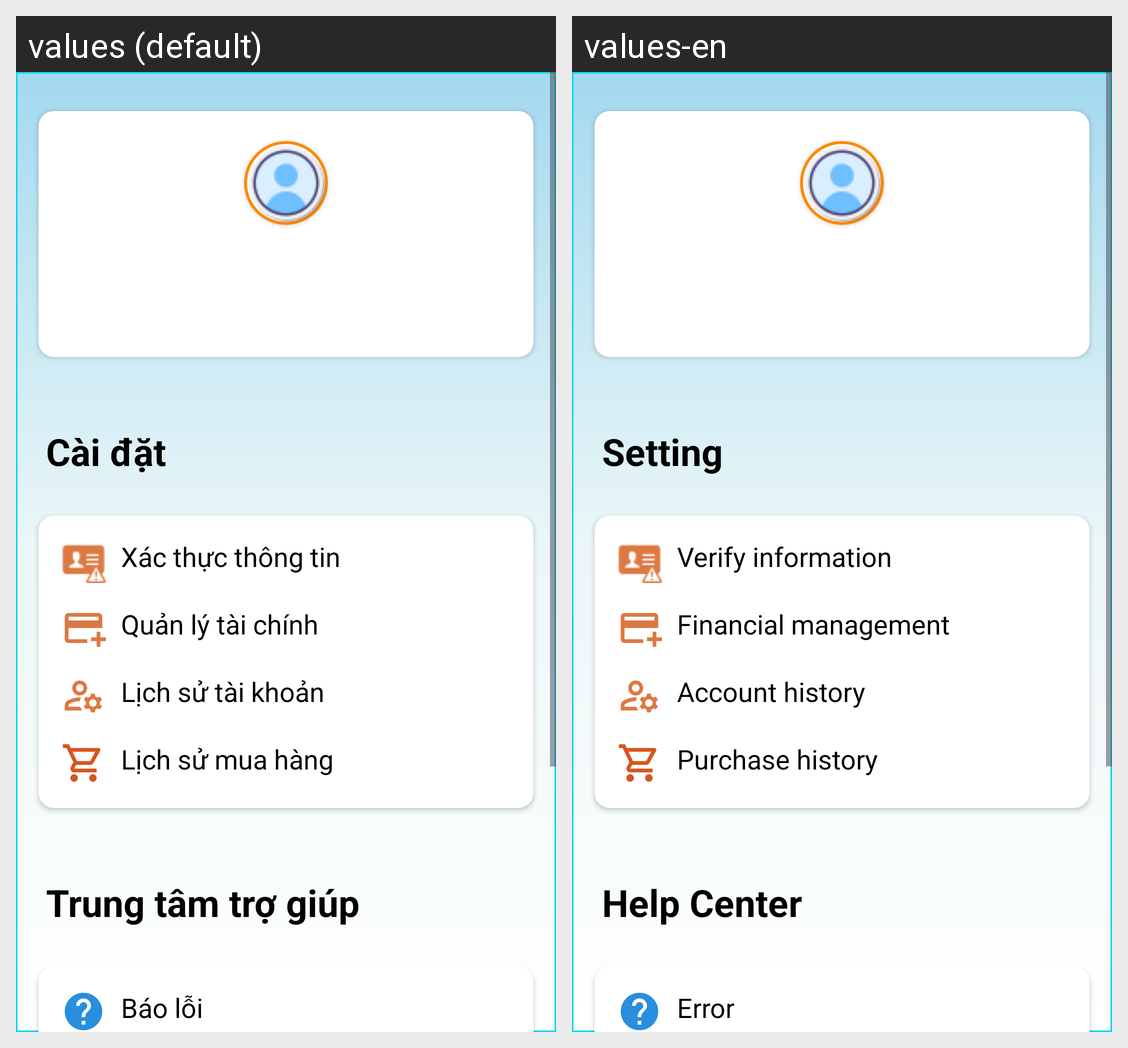

This grid shows one Android layout under two languages. Give, for every string resource on the screen, its name, the default text and each shown locale's text.
Android screen res/layout/fragment_account.xml rendered under 2 locales, left to right: values (default), values-en. Device: Nexus 5 (rendered at 1080×1920; each locale shown at half size, 540×960, under a caption strip naming it); theme Theme.StartOpenApp.
Strings drawn on this screen, with the default value and each locale's value (text and hints the layout hard-codes, and strings that could not be matched under every locale, appear in the picture but are not listed):

setting
  values: Cài đặt
  values-en: Setting

authen_info
  values: Xác thực thông tin
  values-en: Verify information

finance_management
  values: Quản lý tài chính
  values-en: Financial management

acc_history
  values: Lịch sử tài khoản
  values-en: Account history

order_history
  values: Lịch sử mua hàng
  values-en: Purchase history

center_help
  values: Trung tâm trợ giúp
  values-en: Help Center

send_error
  values: Báo lỗi
  values-en: Error
